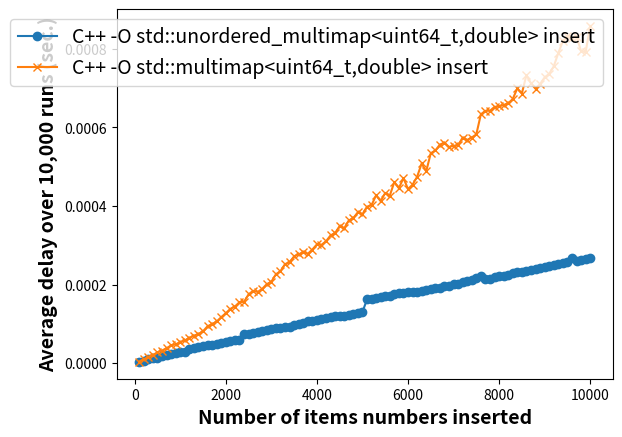

This chart was generated by the following Python code:
# Figure 1: C++ HashMap Insert vs C++ BTree Insert

import matplotlib.pyplot as plt
y = [100, 200, 300, 400, 500, 600, 700, 800, 900, 1000, 1100, 1200, 1300, 1400, 1500, 1600, 1700, 1800, 1900, 2000, 2100, 2200, 2300, 2400, 2500, 2600, 2700, 2800, 2900, 3000, 3100, 3200, 3300, 3400, 3500, 3600, 3700, 3800, 3900, 4000, 4100, 4200, 4300, 4400, 4500, 4600, 4700, 4800, 4900, 5000, 5100, 5200, 5300, 5400, 5500, 5600, 5700, 5800, 5900, 6000, 6100, 6200, 6300, 6400, 6500, 6600, 6700, 6800, 6900, 7000, 7100, 7200, 7300, 7400, 7500, 7600, 7700, 7800, 7900, 8000, 8100, 8200, 8300, 8400, 8500, 8600, 8700, 8800, 8900, 9000, 9100, 9200, 9300, 9400, 9500, 9600, 9700, 9800, 9900, 10000]
p1, = plt.plot(y, [0.000003, 0.000006, 0.000010, 0.000012, 0.000014, 0.000019, 0.000021, 0.000023, 0.000025, 0.000028, 0.000029, 0.000037, 0.000039, 0.000040, 0.000043, 0.000046, 0.000047, 0.000049, 0.000051, 0.000053, 0.000057, 0.000058, 0.000060, 0.000073, 0.000075, 0.000077, 0.000079, 0.000081, 0.000083, 0.000086, 0.000089, 0.000089, 0.000092, 0.000093, 0.000098, 0.000100, 0.000103, 0.000106, 0.000106, 0.000109, 0.000112, 0.000114, 0.000117, 0.000119, 0.000121, 0.000121, 0.000123, 0.000125, 0.000128, 0.000130, 0.000162, 0.000164, 0.000165, 0.000168, 0.000170, 0.000172, 0.000175, 0.000178, 0.000179, 0.000180, 0.000181, 0.000180, 0.000183, 0.000185, 0.000188, 0.000190, 0.000192, 0.000195, 0.000197, 0.000201, 0.000202, 0.000206, 0.000208, 0.000212, 0.000216, 0.000221, 0.000213, 0.000215, 0.000219, 0.000221, 0.000222, 0.000225, 0.000229, 0.000232, 0.000233, 0.000235, 0.000238, 0.000240, 0.000242, 0.000244, 0.000247, 0.000249, 0.000251, 0.000254, 0.000258, 0.000267, 0.000261, 0.000263, 0.000265, 0.000268], label='C++ -O std::unordered_multimap<uint64_t,double> insert', marker='o')
p2, = plt.plot(y, [0.000004, 0.000010, 0.000015, 0.000021, 0.000027, 0.000032, 0.000038, 0.000045, 0.000048, 0.000053, 0.000058, 0.000064, 0.000070, 0.000074, 0.000081, 0.000094, 0.000099, 0.000106, 0.000117, 0.000127, 0.000138, 0.000144, 0.000155, 0.000156, 0.000175, 0.000184, 0.000181, 0.000189, 0.000201, 0.000207, 0.000226, 0.000234, 0.000252, 0.000256, 0.000272, 0.000277, 0.000282, 0.000278, 0.000289, 0.000302, 0.000301, 0.000310, 0.000325, 0.000331, 0.000349, 0.000343, 0.000363, 0.000369, 0.000384, 0.000379, 0.000398, 0.000402, 0.000427, 0.000412, 0.000433, 0.000426, 0.000461, 0.000445, 0.000471, 0.000443, 0.000454, 0.000474, 0.000508, 0.000488, 0.000534, 0.000541, 0.000556, 0.000561, 0.000550, 0.000553, 0.000554, 0.000574, 0.000568, 0.000574, 0.000582, 0.000633, 0.000642, 0.000642, 0.000652, 0.000653, 0.000657, 0.000661, 0.000672, 0.000699, 0.000686, 0.000733, 0.000712, 0.000698, 0.000710, 0.000727, 0.000736, 0.000755, 0.000789, 0.000819, 0.000833, 0.000827, 0.000831, 0.000794, 0.000791, 0.000858], label='C++ -O std::multimap<uint64_t,double> insert', marker='x')
# [redacted]

plt.legend(handles=[p1, p2], fontsize='14')

plt.ylabel('Average delay over 10,000 runs (sec.)', fontsize='14', fontweight='bold')
plt.xlabel('Number of items numbers inserted', fontsize='14', fontweight='bold')
plt.show()